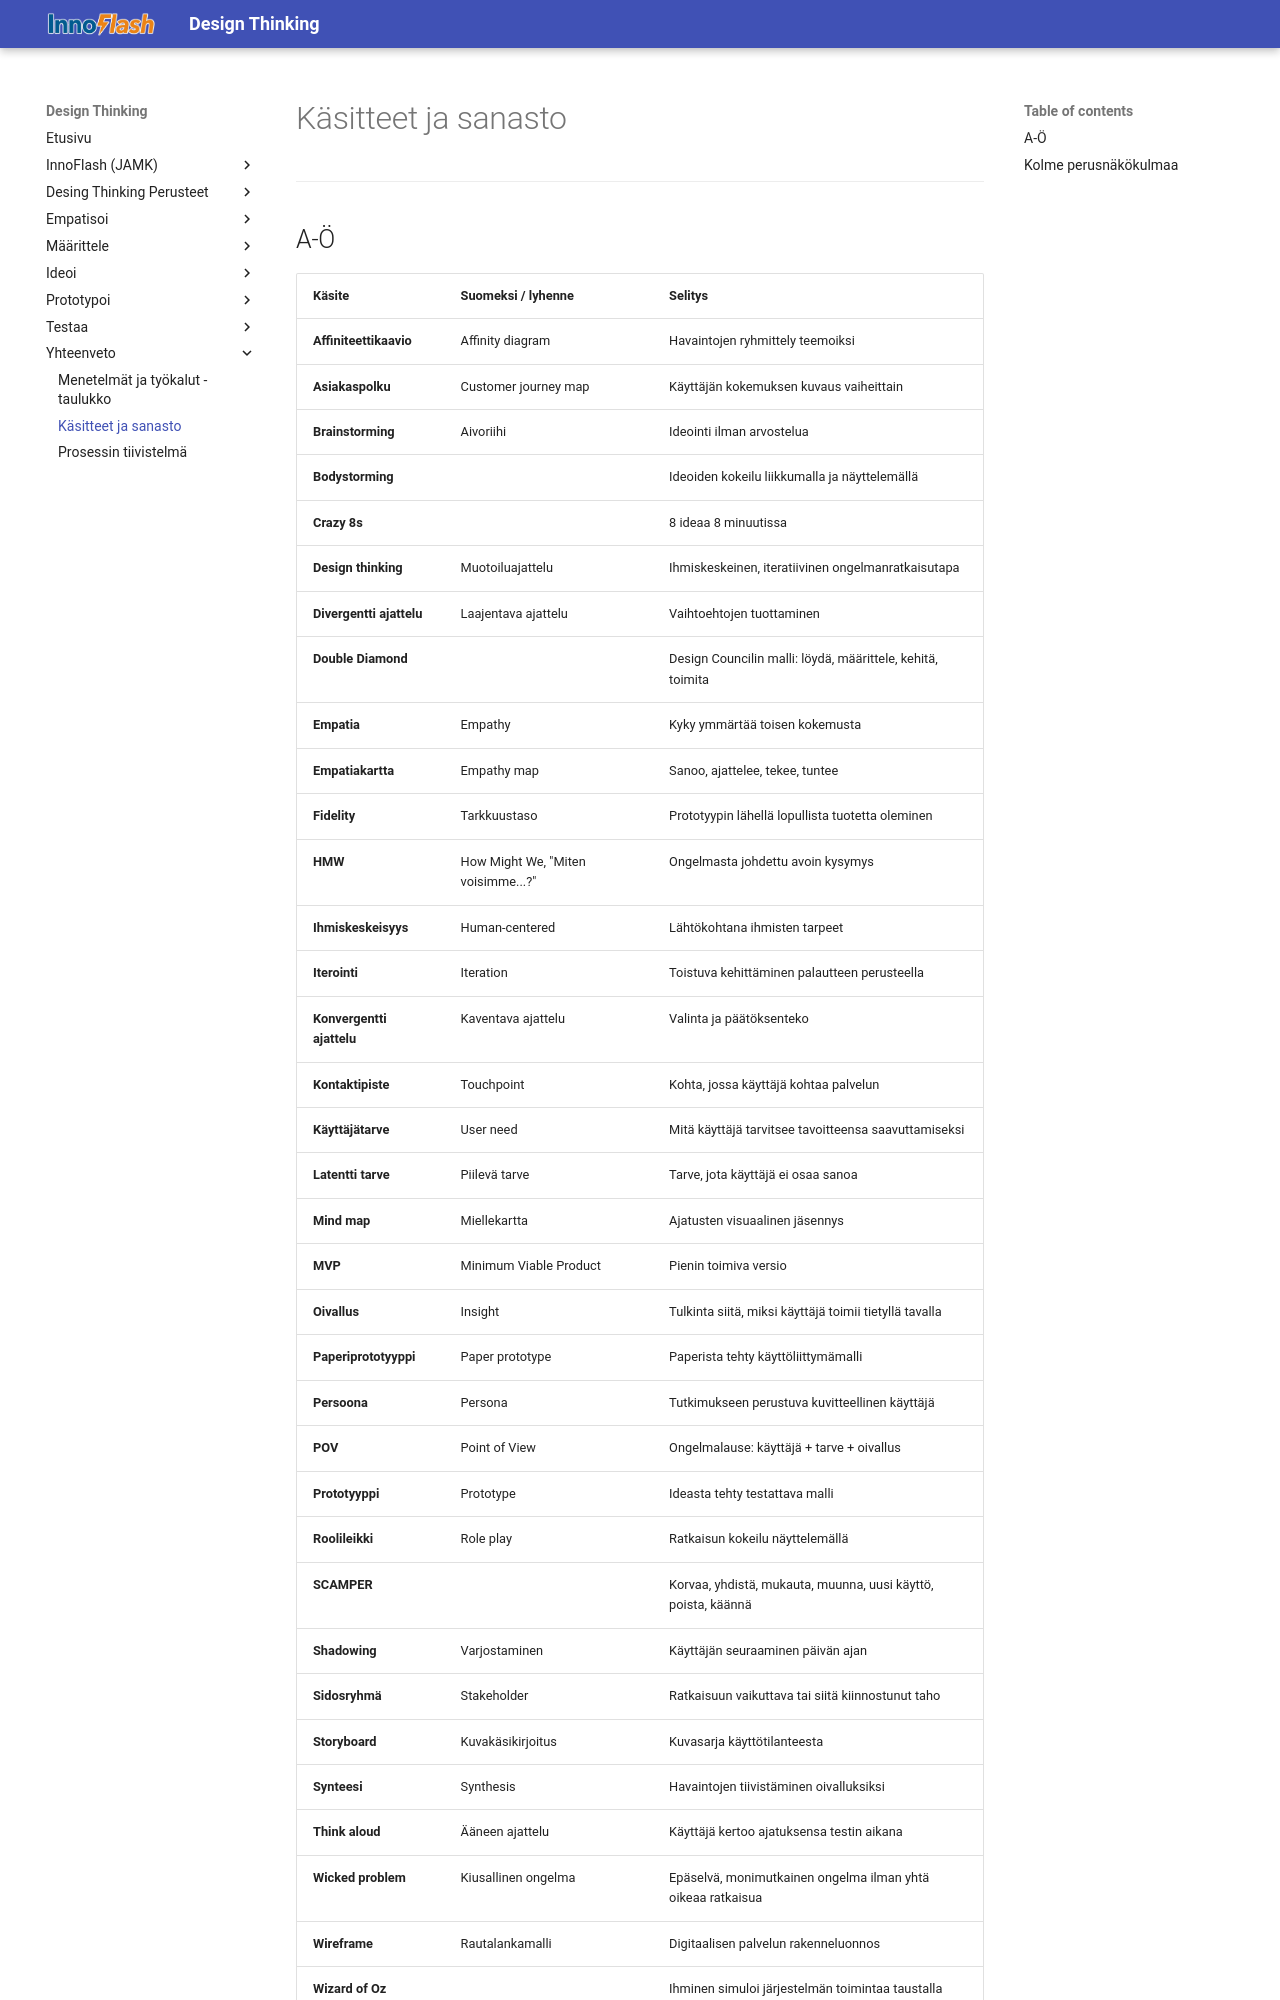

repository: MipoRepo/design-thinking · page: 06_Yhteenveto/Kasitteet_ja_sanasto/index.html · generator: mkdocs

# Käsitteet ja sanasto

---

## A-Ö

| Käsite | Suomeksi / lyhenne | Selitys |
|---|---|---|
| **Affiniteettikaavio** | Affinity diagram | Havaintojen ryhmittely teemoiksi |
| **Asiakaspolku** | Customer journey map | Käyttäjän kokemuksen kuvaus vaiheittain |
| **Brainstorming** | Aivoriihi | Ideointi ilman arvostelua |
| **Bodystorming** | | Ideoiden kokeilu liikkumalla ja näyttelemällä |
| **Crazy 8s** | | 8 ideaa 8 minuutissa |
| **Design thinking** | Muotoiluajattelu | Ihmiskeskeinen, iteratiivinen ongelmanratkaisutapa |
| **Divergentti ajattelu** | Laajentava ajattelu | Vaihtoehtojen tuottaminen |
| **Double Diamond** | | Design Councilin malli: löydä, määrittele, kehitä, toimita |
| **Empatia** | Empathy | Kyky ymmärtää toisen kokemusta |
| **Empatiakartta** | Empathy map | Sanoo, ajattelee, tekee, tuntee |
| **Fidelity** | Tarkkuustaso | Prototyypin lähellä lopullista tuotetta oleminen |
| **HMW** | How Might We, "Miten voisimme...?" | Ongelmasta johdettu avoin kysymys |
| **Ihmiskeskeisyys** | Human-centered | Lähtökohtana ihmisten tarpeet |
| **Iterointi** | Iteration | Toistuva kehittäminen palautteen perusteella |
| **Konvergentti ajattelu** | Kaventava ajattelu | Valinta ja päätöksenteko |
| **Kontaktipiste** | Touchpoint | Kohta, jossa käyttäjä kohtaa palvelun |
| **Käyttäjätarve** | User need | Mitä käyttäjä tarvitsee tavoitteensa saavuttamiseksi |
| **Latentti tarve** | Piilevä tarve | Tarve, jota käyttäjä ei osaa sanoa |
| **Mind map** | Miellekartta | Ajatusten visuaalinen jäsennys |
| **MVP** | Minimum Viable Product | Pienin toimiva versio |
| **Oivallus** | Insight | Tulkinta siitä, miksi käyttäjä toimii tietyllä tavalla |
| **Paperiprototyyppi** | Paper prototype | Paperista tehty käyttöliittymämalli |
| **Persoona** | Persona | Tutkimukseen perustuva kuvitteellinen käyttäjä |
| **POV** | Point of View | Ongelmalause: käyttäjä + tarve + oivallus |
| **Prototyyppi** | Prototype | Ideasta tehty testattava malli |
| **Roolileikki** | Role play | Ratkaisun kokeilu näyttelemällä |
| **SCAMPER** | | Korvaa, yhdistä, mukauta, muunna, uusi käyttö, poista, käännä |
| **Shadowing** | Varjostaminen | Käyttäjän seuraaminen päivän ajan |
| **Sidosryhmä** | Stakeholder | Ratkaisuun vaikuttava tai siitä kiinnostunut taho |
| **Storyboard** | Kuvakäsikirjoitus | Kuvasarja käyttötilanteesta |
| **Synteesi** | Synthesis | Havaintojen tiivistäminen oivalluksiksi |
| **Think aloud** | Ääneen ajattelu | Käyttäjä kertoo ajatuksensa testin aikana |
| **Wi
